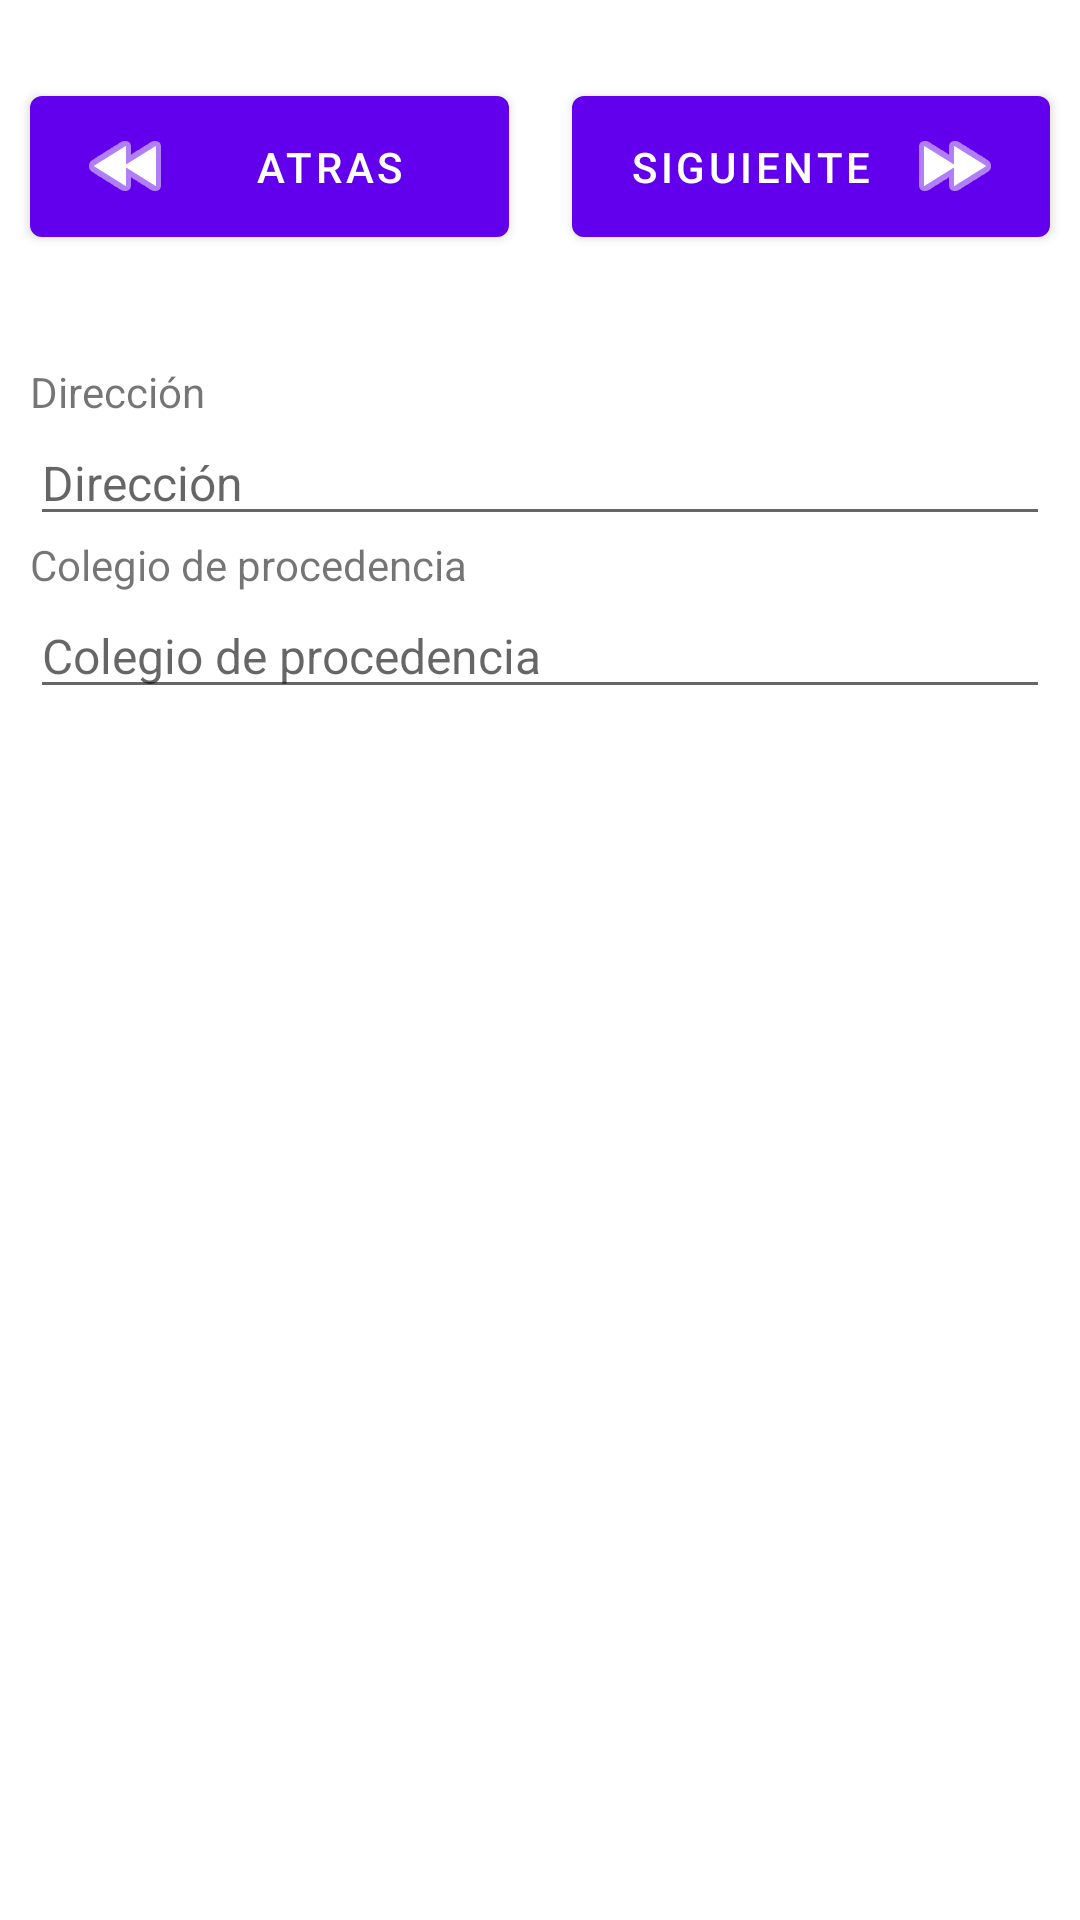

Write the Android layout XML for this screen, with the resource values it uses.
<!-- AndroidManifest.xml: application theme Theme.VictoryPay -->
<!-- res/layout/activity_register1_3.xml -->
<?xml version="1.0" encoding="utf-8"?>
<androidx.constraintlayout.widget.ConstraintLayout xmlns:android="http://schemas.android.com/apk/res/android"
    xmlns:app="http://schemas.android.com/apk/res-auto"
    xmlns:tools="http://schemas.android.com/tools"
    android:layout_width="match_parent"
    android:layout_height="match_parent"
    tools:context=".Register.Register1_3">

    <Button
        android:id="@+id/btnNext1_3"
        android:layout_width="0dp"
        android:layout_height="59dp"
        android:layout_marginStart="10dp"
        android:layoutDirection="rtl"
        android:text="Siguiente"
        app:icon="@android:drawable/ic_media_ff"
        app:layout_constraintBottom_toBottomOf="@+id/scrollView5"
        app:layout_constraintEnd_toStartOf="@+id/scrollView5"
        app:layout_constraintStart_toStartOf="parent"
        app:layout_constraintTop_toTopOf="@+id/scrollView5" />

    <Button
        android:id="@+id/btnBack1_3"
        android:layout_width="0dp"
        android:layout_height="59dp"
        android:layout_marginStart="10dp"
        android:text="Atras"
        app:icon="@android:drawable/ic_media_rew"
        app:layout_constraintBottom_toBottomOf="@+id/scrollView5"
        app:layout_constraintEnd_toStartOf="@+id/scrollView5"
        app:layout_constraintHorizontal_bias="0.0"
        app:layout_constraintStart_toStartOf="parent"
        app:layout_constraintTop_toTopOf="@+id/scrollView5" />

    <ScrollView
        android:id="@+id/scrollView5"
        android:layout_width="21dp"
        android:layout_height="31dp"
        android:layout_marginTop="40dp"
        app:layout_constraintEnd_toEndOf="parent"
        app:layout_constraintStart_toStartOf="parent"
        app:layout_constraintTop_toTopOf="parent">

        <LinearLayout
            android:layout_width="match_parent"
            android:layout_height="wrap_content"
            android:orientation="vertical" />
    </ScrollView>

    <ScrollView
        android:id="@+id/scrollView2"
        android:layout_width="0dp"
        android:layout_height="wrap_content"
        android:layout_marginStart="10dp"
        android:layout_marginTop="50dp"
        android:layout_marginEnd="10dp"
        android:layout_marginBottom="10dp"
        app:layout_constraintBottom_toBottomOf="parent"
        app:layout_constraintEnd_toEndOf="parent"
        app:layout_constraintStart_toStartOf="parent"
        app:layout_constraintTop_toBottomOf="@+id/scrollView5"
        app:layout_constraintVertical_bias="0.0">

        <LinearLayout
            android:layout_width="match_parent"
            android:layout_height="wrap_content"
            android:orientation="vertical">

            <TextView
                android:id="@+id/textView60"
                android:layout_width="wrap_content"
                android:layout_height="wrap_content"
                android:text="Dirección" />

            <EditText
                android:id="@+id/address1_3"
                android:layout_width="match_parent"
                android:layout_height="wrap_content"
                android:ems="10"
                android:gravity="start|top"
                android:hint="Dirección"
                android:inputType="textMultiLine"
                android:maxLength="200"
                android:maxLines="6"
                android:textSize="16sp" />

            <TextView
                android:id="@+id/textView74"
                android:layout_width="wrap_content"
                android:layout_height="wrap_content"
                android:text="Colegio de procedencia" />

            <EditText
                android:id="@+id/procedencia1_3"
                android:layout_width="match_parent"
                android:layout_height="wrap_content"
                android:ems="10"
                android:hint="Colegio de procedencia"
                android:inputType="textPersonName"
                android:textSize="16sp" />

        </LinearLayout>
    </ScrollView>

    <ScrollView
        android:id="@+id/suggestions1_3"
        android:layout_width="0dp"
        android:layout_height="wrap_content"
        android:layout_marginBottom="45dp"
        android:background="@color/purple_700"
        android:maxHeight="100dp"
        android:outlineProvider="bounds"
        app:layout_constraintBottom_toBottomOf="@+id/scrollView2"
        app:layout_constraintEnd_toEndOf="@+id/scrollView2"
        app:layout_constraintHeight_max="100dp"
        app:layout_constraintStart_toStartOf="@+id/scrollView2">

        <LinearLayout
            android:id="@+id/sugestionLayout1_3"
            android:layout_width="match_parent"
            android:layout_height="wrap_content"
            android:orientation="vertical" />
    </ScrollView>

</androidx.constraintlayout.widget.ConstraintLayout>
<!-- resources referenced by this layout -->
<resources>
  <color name="purple_700">#FF3700B3</color>
  <style name="Theme.VictoryPay" parent="Theme.MaterialComponents.DayNight.DarkActionBar">
          
          <item name="colorPrimary">@color/purple_500</item>
          <item name="colorPrimaryVariant">@color/purple_700</item>
          <item name="colorOnPrimary">@color/white</item>
          
          <item name="colorSecondary">@color/teal_200</item>
          <item name="colorSecondaryVariant">@color/teal_700</item>
          <item name="colorOnSecondary">@color/black</item>
          
          <item name="android:statusBarColor">?attr/colorPrimaryVariant</item>
          
      </style>
  <color name="purple_500">#FF6200EE</color>
  <color name="white">#FFFFFFFF</color>
  <color name="teal_200">#FF03DAC5</color>
  <color name="teal_700">#FF018786</color>
  <color name="black">#FF000000</color>
</resources>
